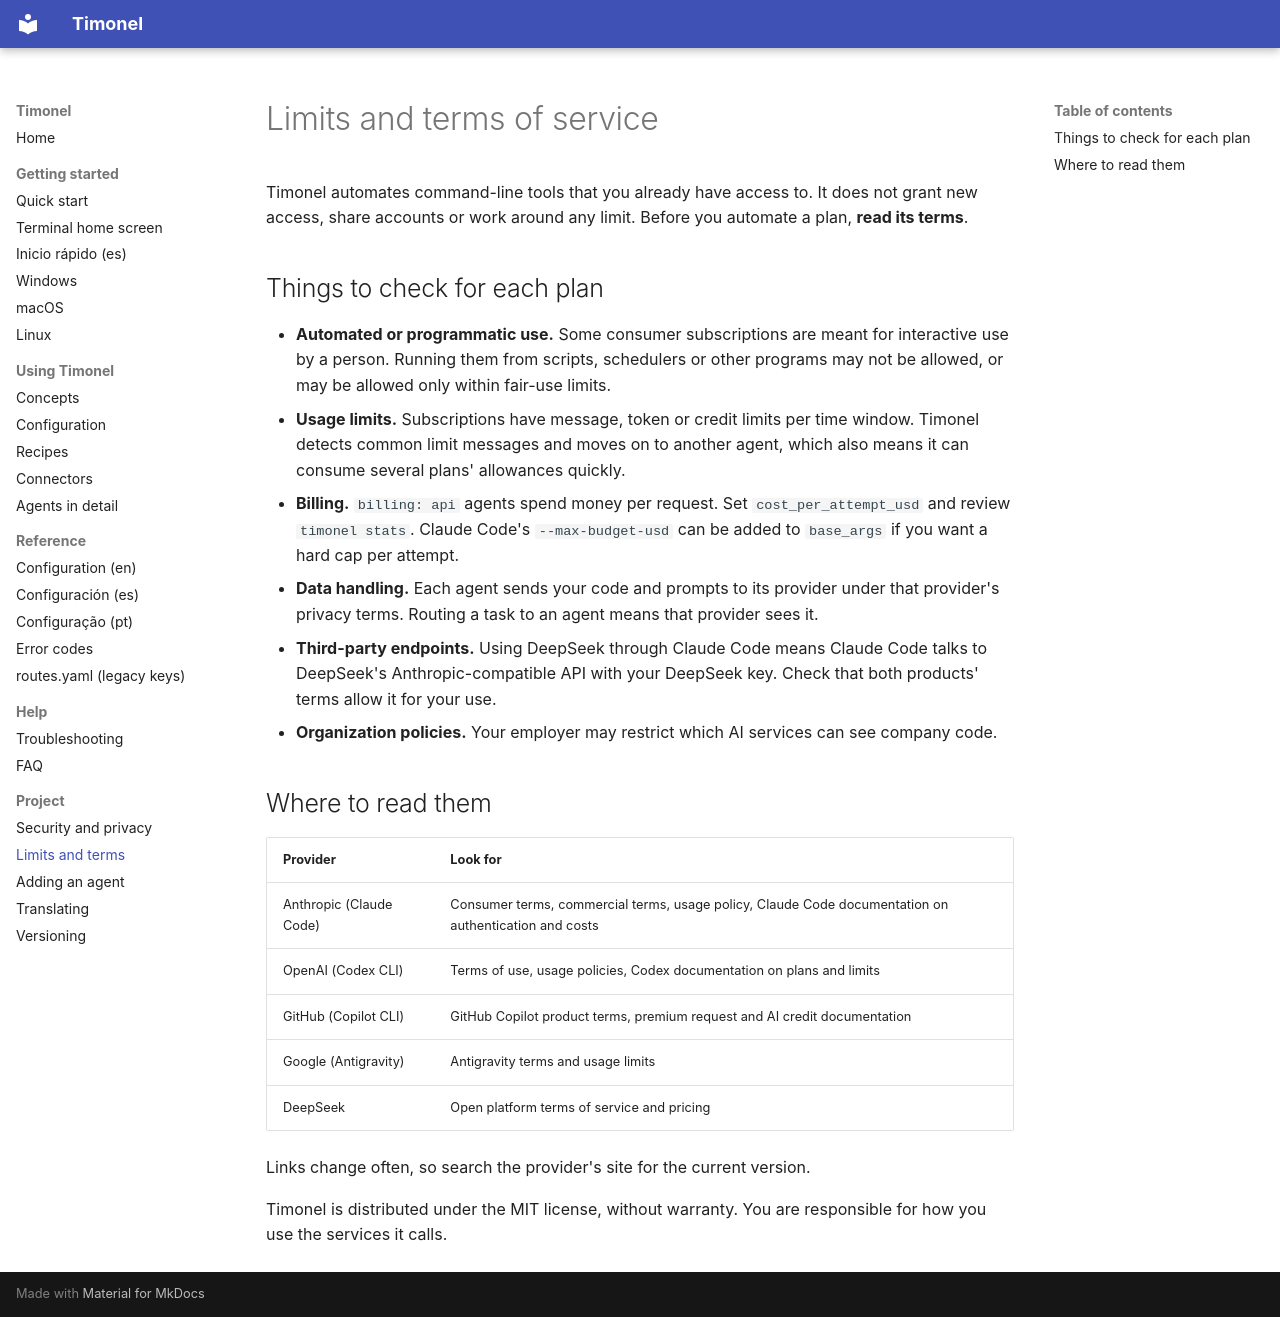

repository: EduMayMar/Timonel · page: limits-and-terms/index.html · generator: mkdocs

# Limits and terms of service

Timonel automates command-line tools that you already have access to. It does not grant new access,
share accounts or work around any limit. Before you automate a plan, **read its terms**.

## Things to check for each plan

- **Automated or programmatic use.** Some consumer subscriptions are meant for interactive use by a
  person. Running them from scripts, schedulers or other programs may not be allowed, or may be
  allowed only within fair-use limits.
- **Usage limits.** Subscriptions have message, token or credit limits per time window. Timonel
  detects common limit messages and moves on to another agent, which also means it can consume
  several plans' allowances quickly.
- **Billing.** `billing: api` agents spend money per request. Set `cost_per_attempt_usd` and review
  `timonel stats`. Claude Code's `--max-budget-usd` can be added to `base_args` if you want a hard
  cap per attempt.
- **Data handling.** Each agent sends your code and prompts to its provider under that provider's
  privacy terms. Routing a task to an agent means that provider sees it.
- **Third-party endpoints.** Using DeepSeek through Claude Code means Claude Code talks to DeepSeek's
  Anthropic-compatible API with your DeepSeek key. Check that both products' terms allow it for your
  use.
- **Organization policies.** Your employer may restrict which AI services can see company code.

## Where to read them

| Provider | Look for |
|---|---|
| Anthropic (Claude Code) | Consumer terms, commercial terms, usage policy, Claude Code documentation on authentication and costs |
| OpenAI (Codex CLI) | Terms of use, usage policies, Codex documentation on plans and limits |
| GitHub (Copilot CLI) | GitHub Copilot product terms, premium request and AI credit documentation |
| Google (Antigravity) | Antigravity terms and usage limits |
| DeepSeek | Open platform terms of service and pricing |

Links change often, so search the provider's site for the current version.

Timonel is distributed under the MIT license, without warranty. You are responsible for how you use
the services it calls.
